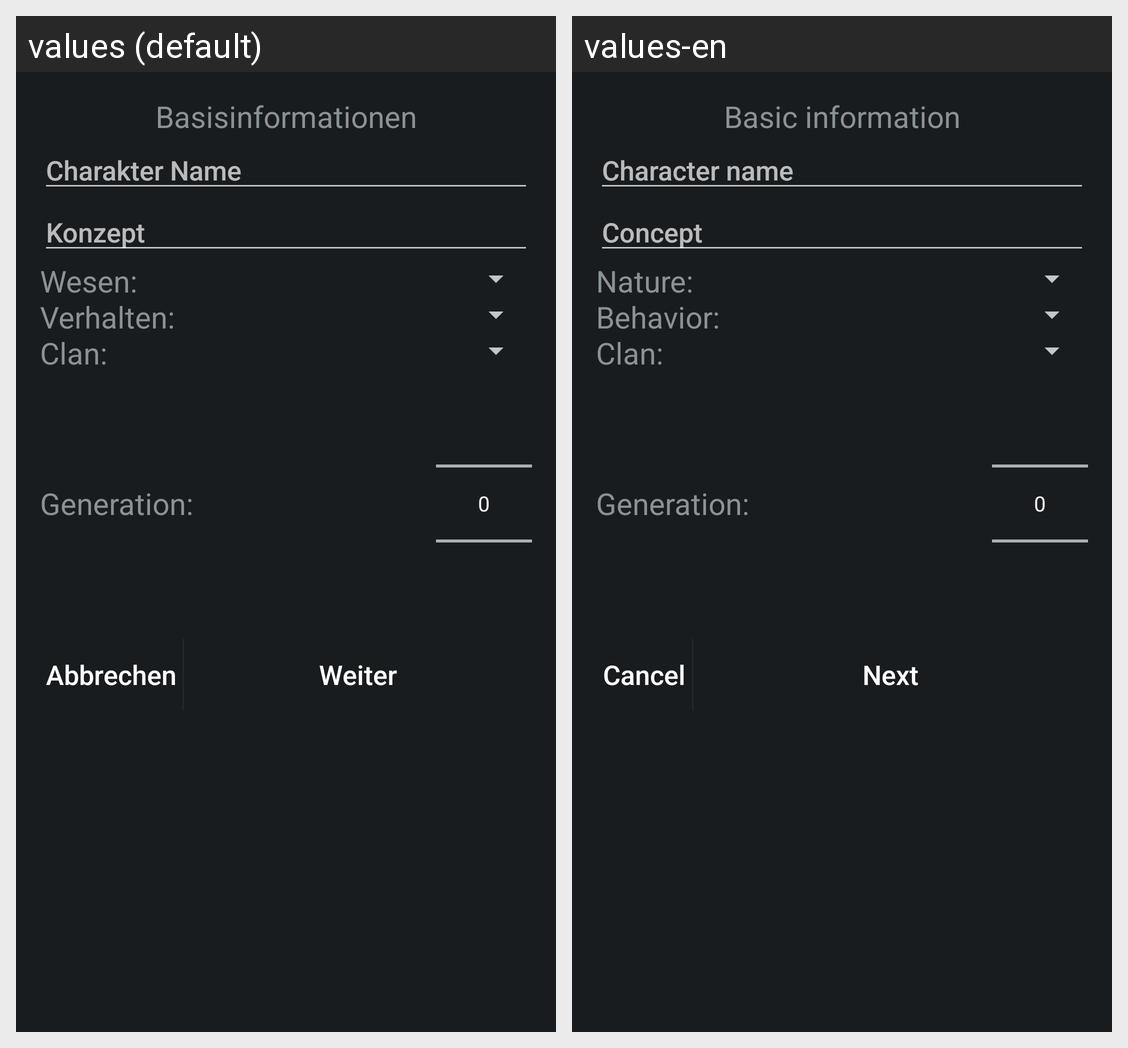

This grid shows one Android layout under two languages. Give, for every string resource on the screen, its name, the default text and each shown locale's text.
Android screen res/layout/create_char_general.xml rendered under 2 locales, left to right: values (default), values-en. Device: Nexus 5 (rendered at 1080×1920; each locale shown at half size, 540×960, under a caption strip naming it); theme AppTheme.
Strings drawn on this screen, with the default value and each locale's value (text and hints the layout hard-codes, and strings that could not be matched under every locale, appear in the picture but are not listed):

basic_info
  values: Basisinformationen
  values-en: Basic information

char_name
  values: Charakter Name
  values-en: Character name

concept
  values: Konzept
  values-en: Concept

nature_colon
  values: Wesen:
  values-en: Nature:

behavior_colon
  values: Verhalten:
  values-en: Behavior:

clan_colon
  values: Clan:
  values-en: Clan:

generation_colon
  values: Generation:
  values-en: Generation:

cancel
  values: Abbrechen
  values-en: Cancel

next
  values: Weiter
  values-en: Next
